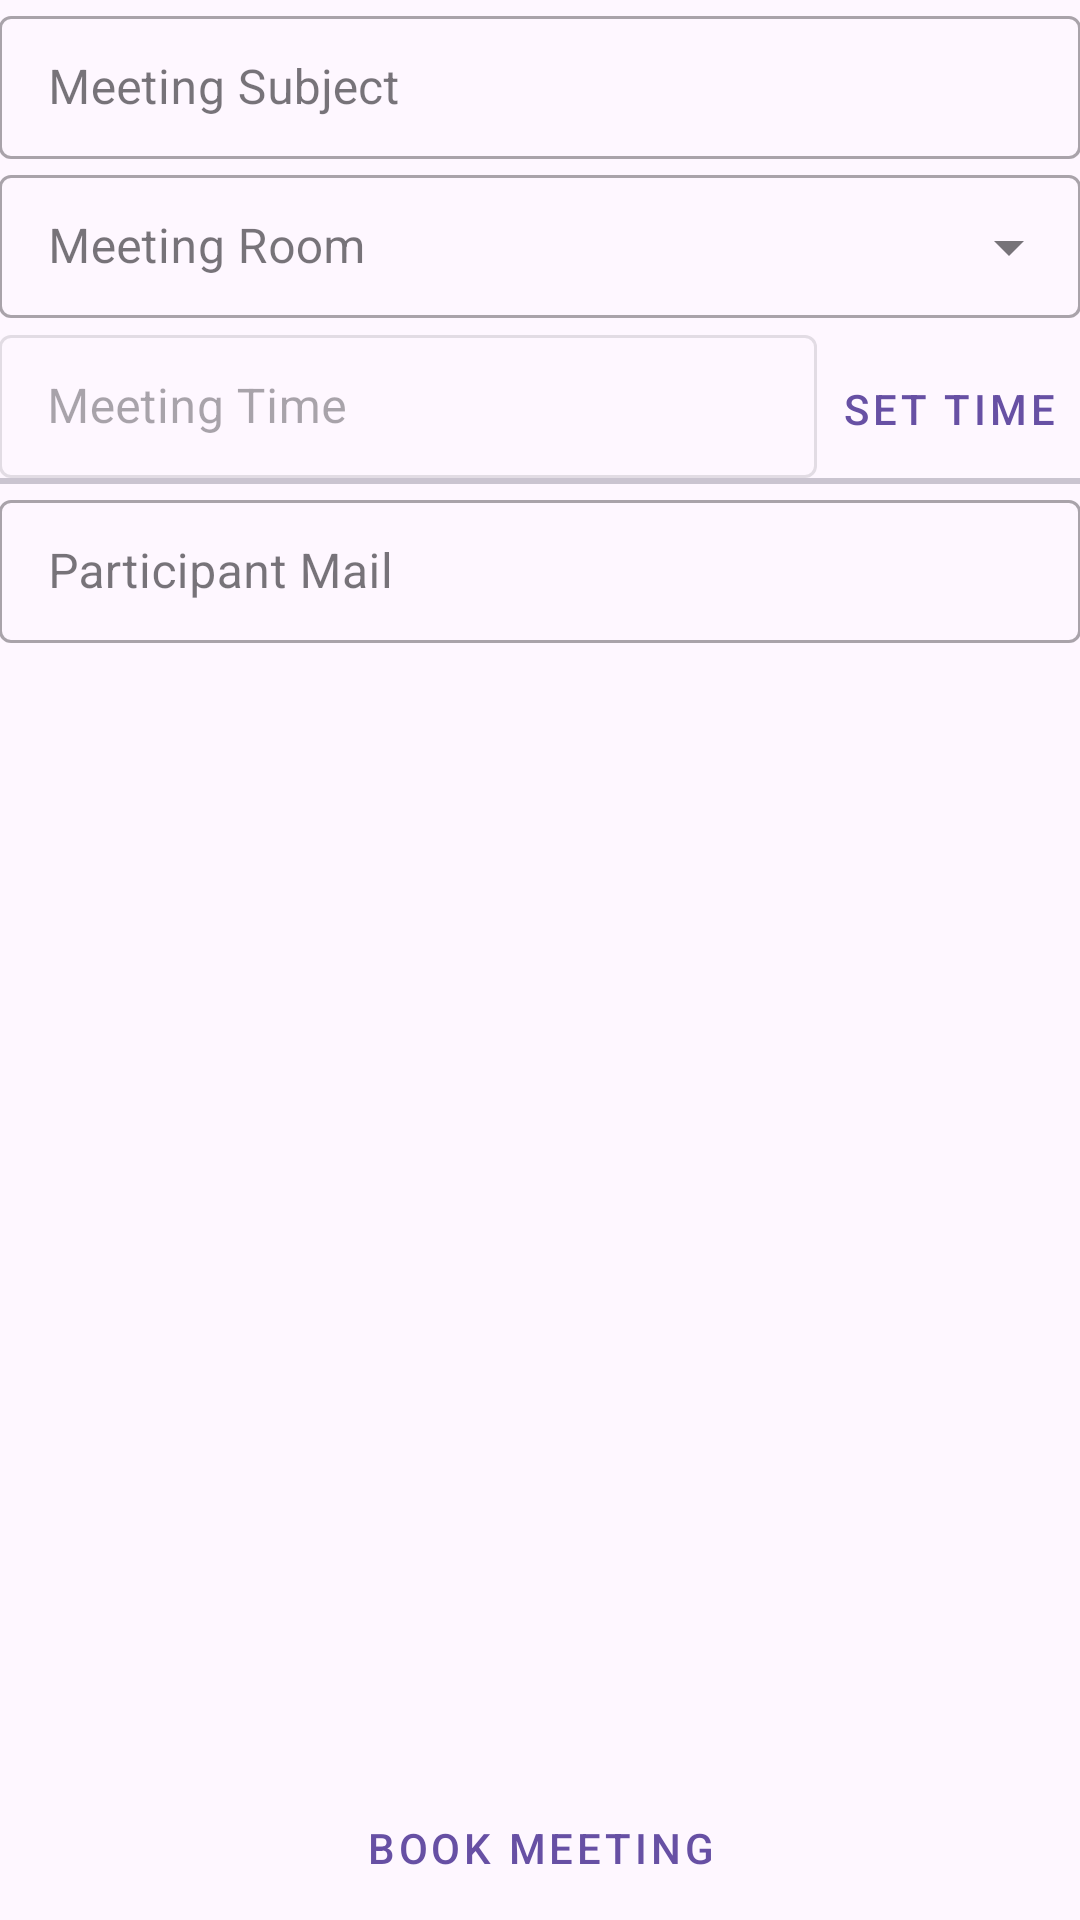

Reconstruct the res/layout file that produces this screen, plus the resources it refers to.
<!-- AndroidManifest.xml: application theme Theme.Maréu -->
<!-- res/layout/booking_fragment.xml -->
<?xml version="1.0" encoding="utf-8"?>
<LinearLayout xmlns:android="http://schemas.android.com/apk/res/android"
        xmlns:app="http://schemas.android.com/apk/res-auto"
        xmlns:tools="http://schemas.android.com/tools"
        android:layout_width="match_parent"
        android:layout_height="match_parent"
        android:orientation="vertical">

    <com.google.android.material.textfield.TextInputLayout
            android:layout_width="match_parent"
            android:layout_height="wrap_content"
            style="@style/Widget.MaterialComponents.TextInputLayout.OutlinedBox.Dense"
            android:hint="@string/add_meeting_subject"
            android:padding="@dimen/text_margin">

        <com.google.android.material.textfield.TextInputEditText
                android:id="@+id/add_meeting_subject"
                android:layout_width="match_parent"
                android:inputType="text"
                android:layout_height="wrap_content" />

    </com.google.android.material.textfield.TextInputLayout>

    <com.google.android.material.textfield.TextInputLayout
            style="@style/Widget.MaterialComponents.TextInputLayout.OutlinedBox.Dense.ExposedDropdownMenu"
            android:layout_width="match_parent"
            android:layout_height="wrap_content"
            android:hint="@string/add_meeting_room"
            android:padding="@dimen/text_margin">

        <AutoCompleteTextView
                android:id="@+id/add_meeting_room"
                android:layout_width="match_parent"
                android:layout_height="wrap_content"
                android:inputType="none" />

    </com.google.android.material.textfield.TextInputLayout>

    <LinearLayout
            android:orientation="horizontal"
            android:layout_width="match_parent"
            android:layout_height="wrap_content"
            android:padding="@dimen/text_margin">

        <com.google.android.material.textfield.TextInputLayout
                android:id="@+id/add_meeting_time_container"
                android:layout_width="wrap_content"
                android:layout_height="wrap_content"
                style="@style/Widget.MaterialComponents.TextInputLayout.OutlinedBox.Dense"
                android:hint="@string/add_meeting_time"
                android:layout_weight="1"
                android:inputType="text"
                android:enabled="false">

            <com.google.android.material.textfield.TextInputEditText
                    android:id="@+id/add_meeting_time"
                    android:layout_width="match_parent"
                    android:layout_height="wrap_content" />

        </com.google.android.material.textfield.TextInputLayout>

        <Button
                android:id="@+id/add_meeting_time_set"
                android:layout_width="wrap_content"
                android:layout_height="48dp"
                android:text="@string/add_meeting_time_set"
                style="@style/Widget.MaterialComponents.Button.TextButton" />
    </LinearLayout>

    <com.google.android.material.divider.MaterialDivider
            android:layout_width="match_parent"
            android:layout_height="2dp"
            android:layout_marginStart="@dimen/text_margin"
            android:layout_marginEnd="@dimen/text_margin"
            />

    <com.google.android.material.textfield.TextInputLayout
            android:layout_width="match_parent"
            android:layout_height="wrap_content"
            style="@style/Widget.MaterialComponents.TextInputLayout.OutlinedBox.Dense"
            android:hint="@string/participant_mail"
            android:padding="@dimen/text_margin">

        <com.google.android.material.textfield.TextInputEditText
                android:id="@+id/add_participant_mail"
                android:inputType="text"
                android:layout_width="match_parent"
                android:layout_height="wrap_content" />

    </com.google.android.material.textfield.TextInputLayout>

    <androidx.recyclerview.widget.RecyclerView
            android:id="@+id/participant_list_view"
            android:layout_width="match_parent"
            android:layout_height="0dp"
            android:layout_weight="1"
            android:layout_marginLeft="@dimen/text_margin"
            android:layout_marginRight="@dimen/text_margin"
            app:layoutManager="LinearLayoutManager"
            tools:listitem="@layout/fragment_participants_item"
            android:layoutMode="clipBounds" />

    <Button
            android:id="@+id/add_meeting_validate"
            android:layout_width="match_parent"
            android:layout_height="wrap_content"
            android:text="@string/add_meeting_validate"
            style="@style/Widget.MaterialComponents.Button.OutlinedButton"
            android:layout_margin="@dimen/text_margin" />
</LinearLayout>
<!-- res/layout/fragment_participants_item.xml (included above) -->
<?xml version="1.0" encoding="utf-8"?>
<LinearLayout xmlns:android="http://schemas.android.com/apk/res/android"
        android:layout_width="match_parent"
        android:layout_height="wrap_content"
        android:paddingStart="8dp"
        android:paddingTop="4dp"
        android:paddingBottom="4dp"
        android:orientation="horizontal">

    <TextView
            android:id="@+id/participant_name"
            android:layout_width="wrap_content"
            android:layout_height="wrap_content"
            android:textAppearance="?attr/textAppearanceListItem"
            android:text="----------------" />

    <Space
            android:layout_width="0dp"
            android:layout_height="wrap_content"
            android:layout_weight="1" />

    <CheckBox
            android:id="@+id/participant_checked"
            android:layout_width="wrap_content"
            android:layout_height="wrap_content" />
</LinearLayout>
<!-- resources referenced by this layout -->
<resources>
  <string name="add_meeting_room">Meeting Room</string>
  <string name="add_meeting_subject">Meeting Subject</string>
  <string name="add_meeting_time">Meeting Time</string>
  <string name="add_meeting_time_set">Set Time</string>
  <string name="add_meeting_validate">Book Meeting</string>
  <string name="participant_mail">Participant Mail</string>
  <style name="Theme.Maréu" parent="Base.Theme.Maréu" />
  <style name="Base.Theme.Maréu" parent="Theme.Material3.DayNight.NoActionBar">
          
          
      </style>
</resources>
